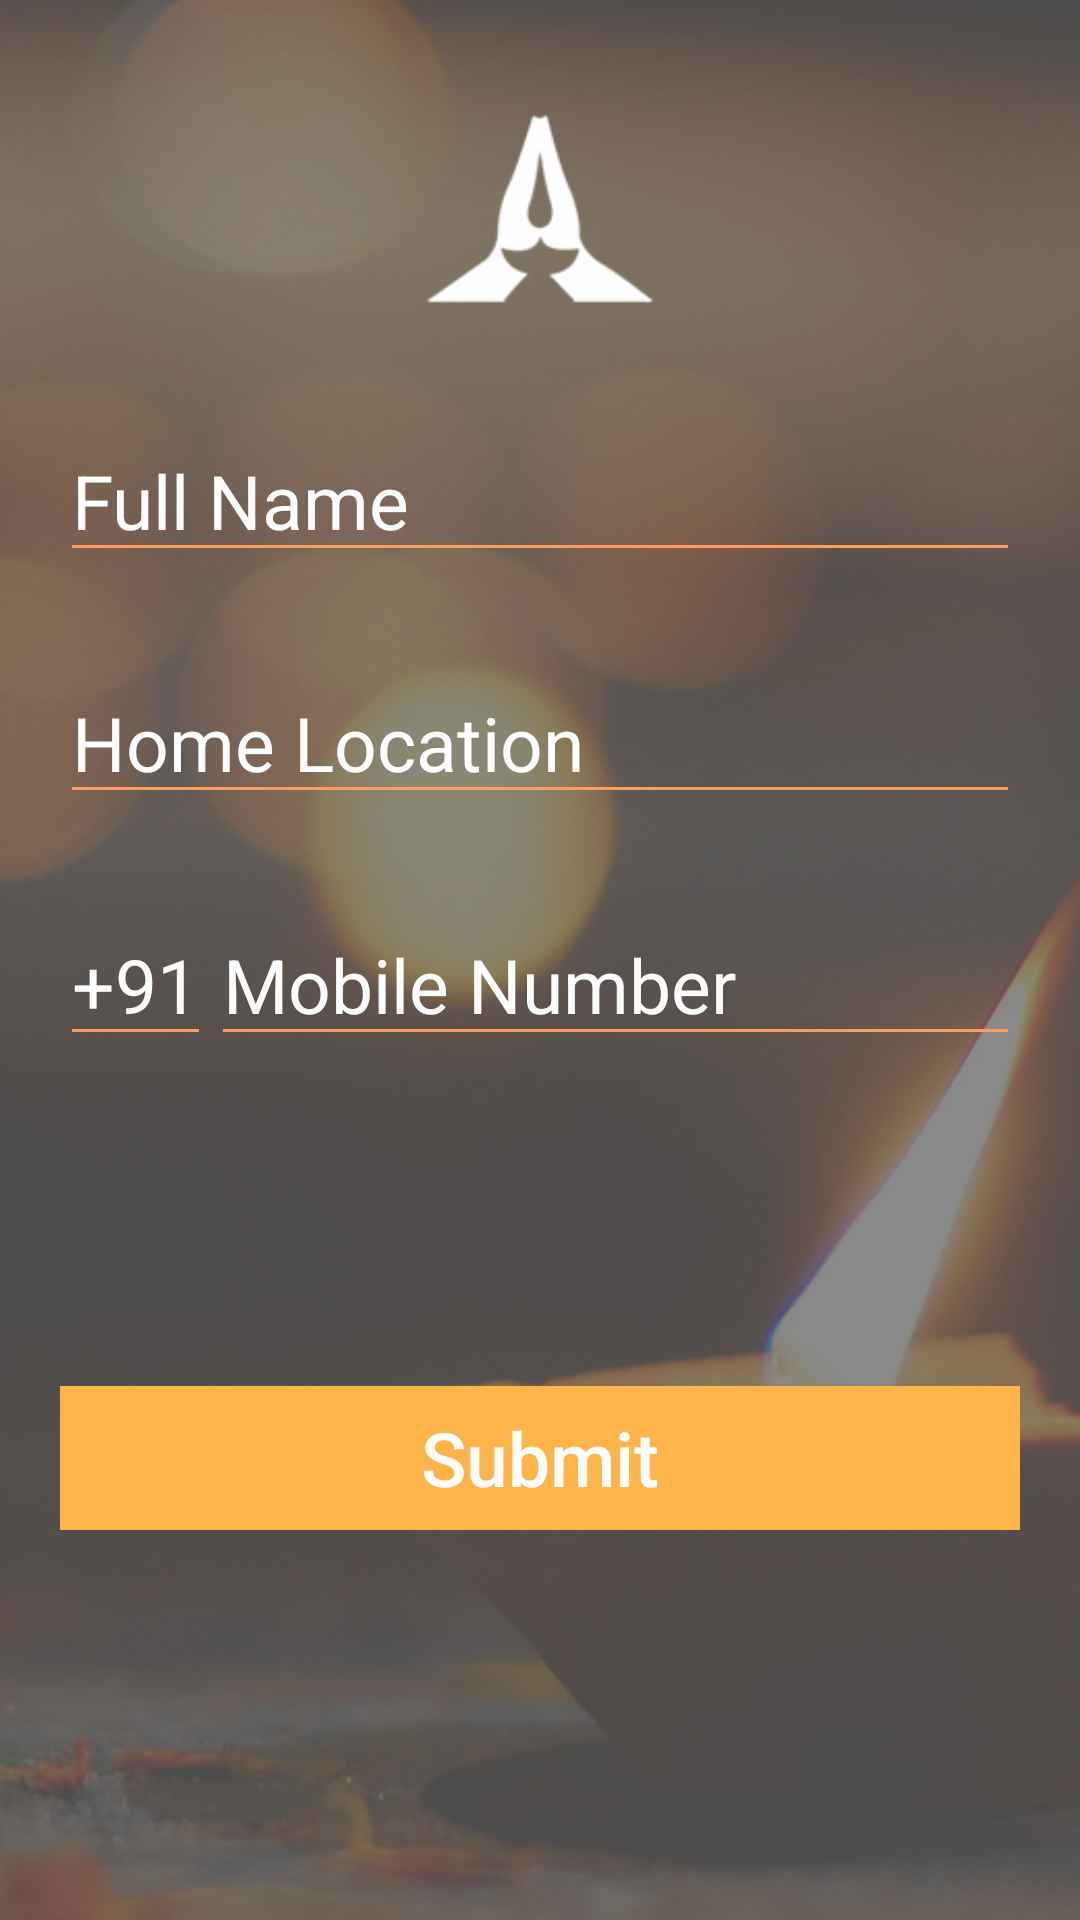

Produce the Android XML layout that renders to this screen, including the resource entries it uses.
<!-- AndroidManifest.xml: activity theme Regestration -->
<!-- res/layout/activity_registration_home_screen.xml -->
<?xml version="1.0" encoding="utf-8"?>
<LinearLayout
    xmlns:android="http://schemas.android.com/apk/res/android"
    xmlns:tools="http://schemas.android.com/tools"
    android:paddingLeft="20dp"
    android:paddingRight="20dp"
    android:orientation="vertical"
    android:layout_width="match_parent"
    android:layout_height="match_parent"
    android:background="@drawable/divine_registration"
    android:alpha="0.70"
    tools:context="divine.calcify.activities.RegistrationHomeScreenActivity">
    <ImageView
        android:layout_marginTop="20dp"
        android:src="@drawable/events_tab_ic"
        android:layout_gravity="center_horizontal"
        android:layout_width="100dp"
        android:layout_height="100dp" />
    <EditText
        android:id="@+id/rhs_full_name"
        android:imeOptions="actionNext"
        android:singleLine="true"
        android:textColor="@color/white"
        android:textSize="25dp"
        android:textColorHint="@color/white"
        android:hint="Full Name"
        android:layout_marginTop="20dp"
        android:theme="@style/Regestration"
        android:layout_width="match_parent"
        android:layout_height="wrap_content" />
    <AutoCompleteTextView
        android:id="@+id/rhs_home_location"
        android:maxLines="1"
        android:singleLine="true"
        android:imeOptions="actionNext"
        android:textColor="@color/white"
        android:textSize="25dp"
        android:textColorHint="@color/white"
        android:hint="Home Location"
        android:layout_marginTop="30dp"
        android:theme="@style/Regestration"
        android:layout_width="match_parent"
        android:layout_height="wrap_content" />
    <LinearLayout
        android:layout_marginTop="30dp"
        android:orientation="horizontal"
        android:layout_width="match_parent"
        android:layout_height="wrap_content">
        <EditText
            android:imeOptions="actionNone"
            android:singleLine="true"
            android:textSize="25dp"
            android:editable="false"
            android:textColor="@color/white"
            android:text="+91"
            android:theme="@style/Regestration"
            android:id="@+id/rhs_country_code"
            android:layout_width="wrap_content"
            android:layout_height="wrap_content" />
        <EditText
            android:id="@+id/rhs_mobile_number"
            android:singleLine="true"
            android:imeOptions="actionDone"
            android:textColor="@color/white"
            android:maxLines="1"
            android:maxLength="10"
            android:inputType="number"
            android:digits="0123456789"
            android:textColorHint="@color/white"
            android:textSize="25dp"
            android:hint="Mobile Number"
            android:theme="@style/Regestration"
            android:layout_width="match_parent"
            android:layout_height="wrap_content" />
    </LinearLayout>
    <Button
        android:id="@+id/rhs_submit_button"
        android:textSize="25dp"
        android:textAllCaps="false"
        android:textColor="@color/white"
        android:text="Submit"
        android:layout_marginTop="110dp"
        android:layout_gravity="bottom"
        android:background="#FF9800"
        android:layout_width="match_parent"
        android:layout_height="48dp" />
</LinearLayout>
<!-- resources referenced by this layout -->
<resources>
  <color name="white">#FFFFFF</color>
  <!-- drawable divine_registration: jpg bitmap (drawable-mdpi, 423383 bytes) -->
  <!-- drawable events_tab_ic: png bitmap (drawable-hdpi, 19177 bytes) -->
  <style name="Regestration" parent="@style/Theme.AppCompat.Light.NoActionBar">
          <item name="android:windowActionBarOverlay">false</item>
          
          <item name="android:colorPrimary">@color/colorPrimary</item>
          
          <item name="android:colorPrimaryDark">@color/colorPrimaryDark</item>
          
          <item name="android:colorAccent">@color/colorAccent</item>
          <item name="colorControlNormal">@color/colorAccent</item>
          <item name="colorControlActivated">@color/colorAccent</item>
          <item name="colorControlHighlight">@color/colorAccent</item>
          <item name="android:colorFocusedHighlight">@color/colorAccent</item>
          <item name="android:statusBarColor">@color/colorPrimaryDark</item>
          
      </style>
  <color name="colorPrimary">#ff512f</color>
  <color name="colorPrimaryDark">#ea4526</color>
  <color name="colorAccent">#ff751a</color>
</resources>
